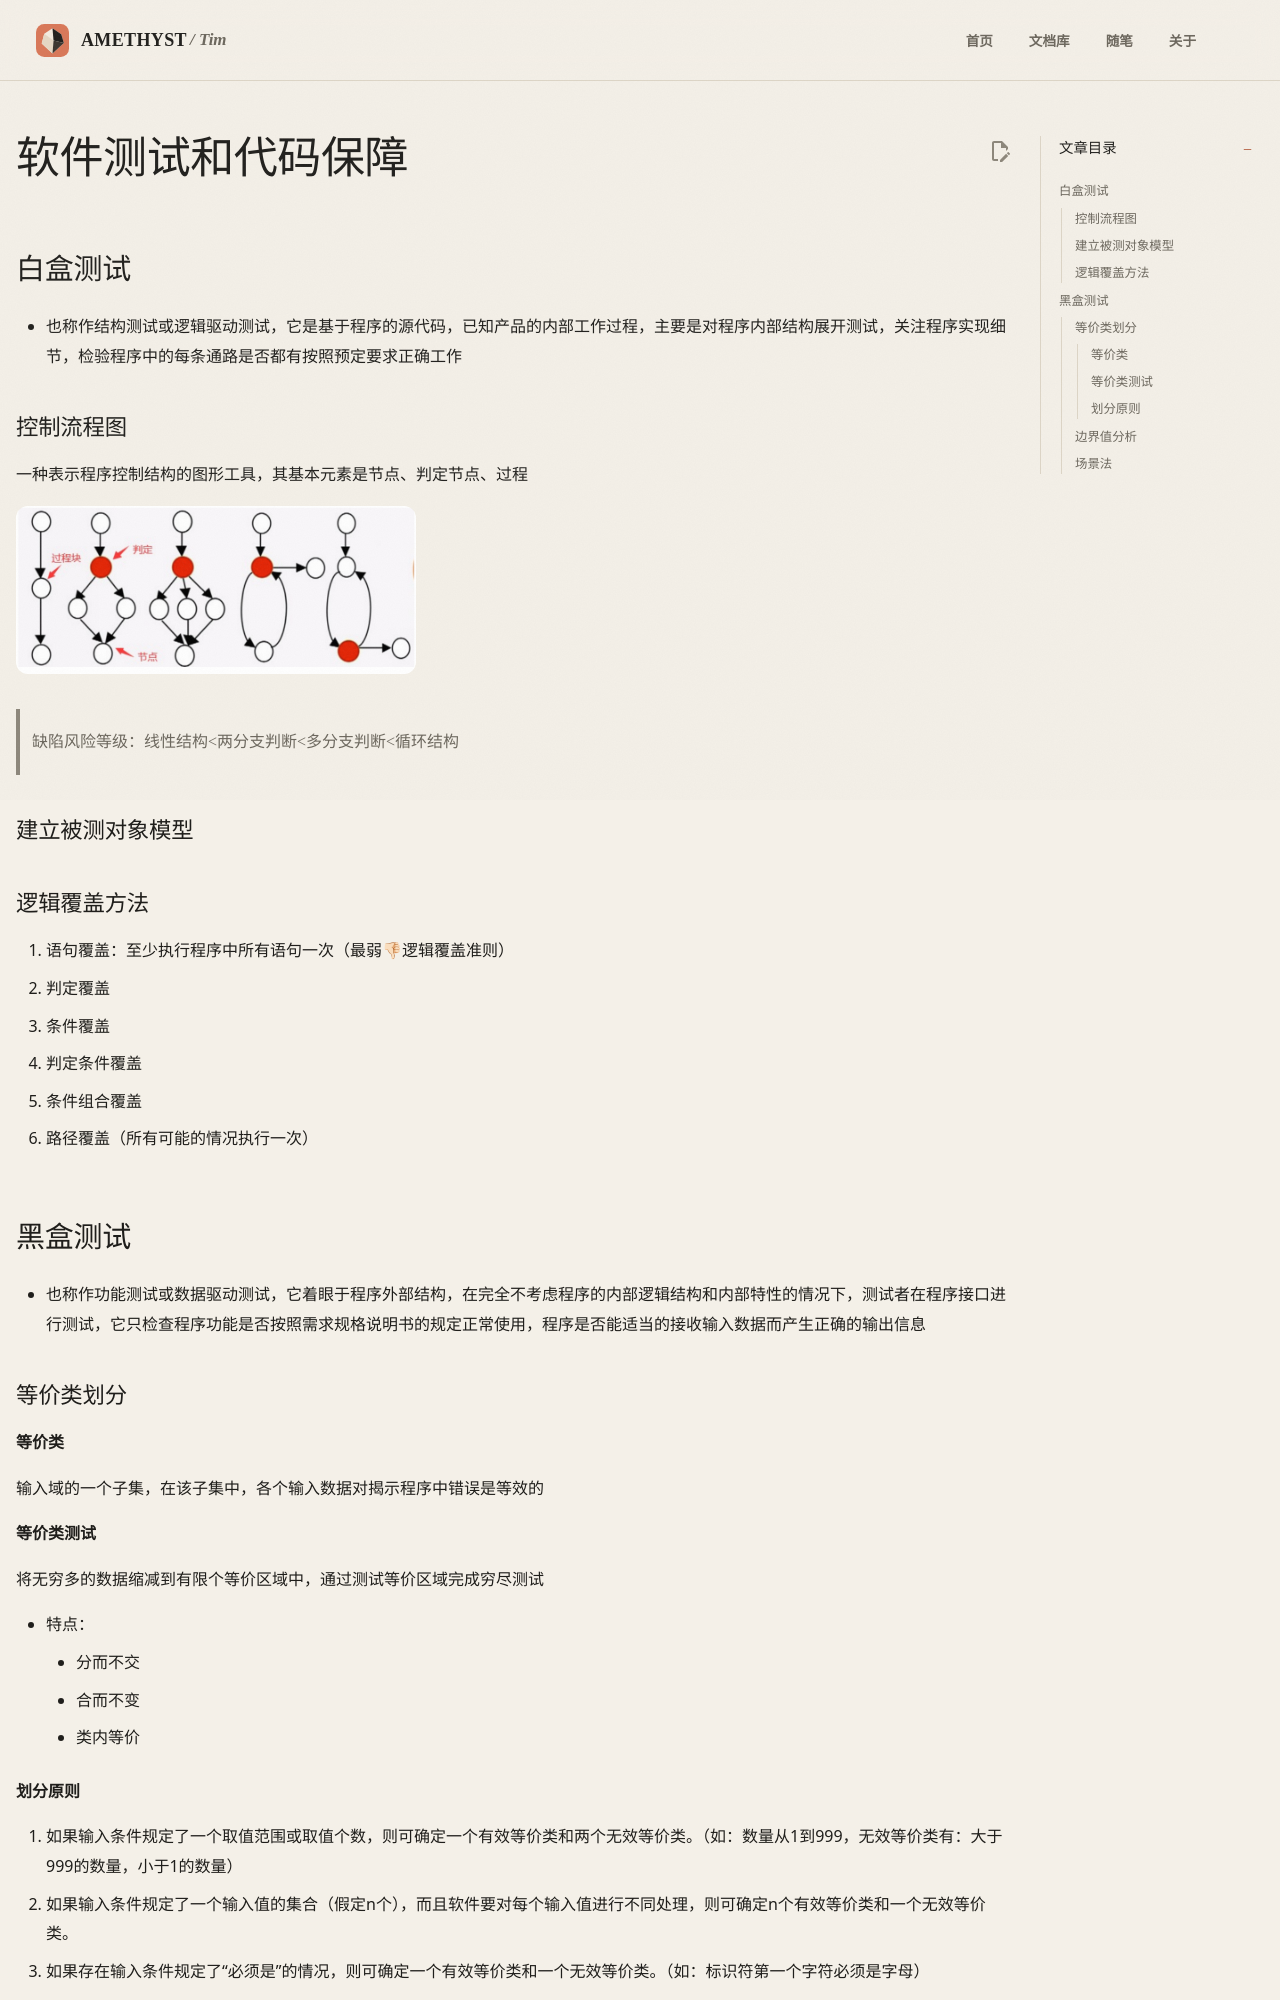

repository: AmethystTim/AmethystTim.github.io · page: 课程笔记/大二下/面向对象的软件构造导论/软件测试和代码保障/index.html · generator: mkdocs

## 白盒测试

- 也称作结构测试或逻辑驱动测试，它是基于程序的源代码，已知产品的内部工作过程，主要是对程序内部结构展开测试，关注程序实现细节，检验程序中的每条通路是否都有按照预定要求正确工作

### 控制流程图

一种表示程序控制结构的图形工具，其基本元素是节点、判定节点、过程

![img](java4-1.png){width=400}

> 缺陷风险等级：线性结构<两分支判断<多分支判断<循环结构

### 建立被测对象模型

### 逻辑覆盖方法

1. 语句覆盖：至少执行程序中所有语句一次（最弱👎🏻逻辑覆盖准则）
2. 判定覆盖
3. 条件覆盖
4. 判定条件覆盖
5. 条件组合覆盖
6. 路径覆盖（所有可能的情况执行一次）

## 黑盒测试

- 也称作功能测试或数据驱动测试，它着眼于程序外部结构，在完全不考虑程序的内部逻辑结构和内部特性的情况下，测试者在程序接口进行测试，它只检查程序功能是否按照需求规格说明书的规定正常使用，程序是否能适当的接收输入数据而产生正确的输出信息

### 等价类划分

#### 等价类

输入域的一个子集，在该子集中，各个输入数据对揭示程序中错误是等效的

#### 等价类测试

将无穷多的数据缩减到有限个等价区域中，通过测试等价区域完成穷尽测试

- 特点：
    - 分而不交
    - 合而不变
    - 类内等价
